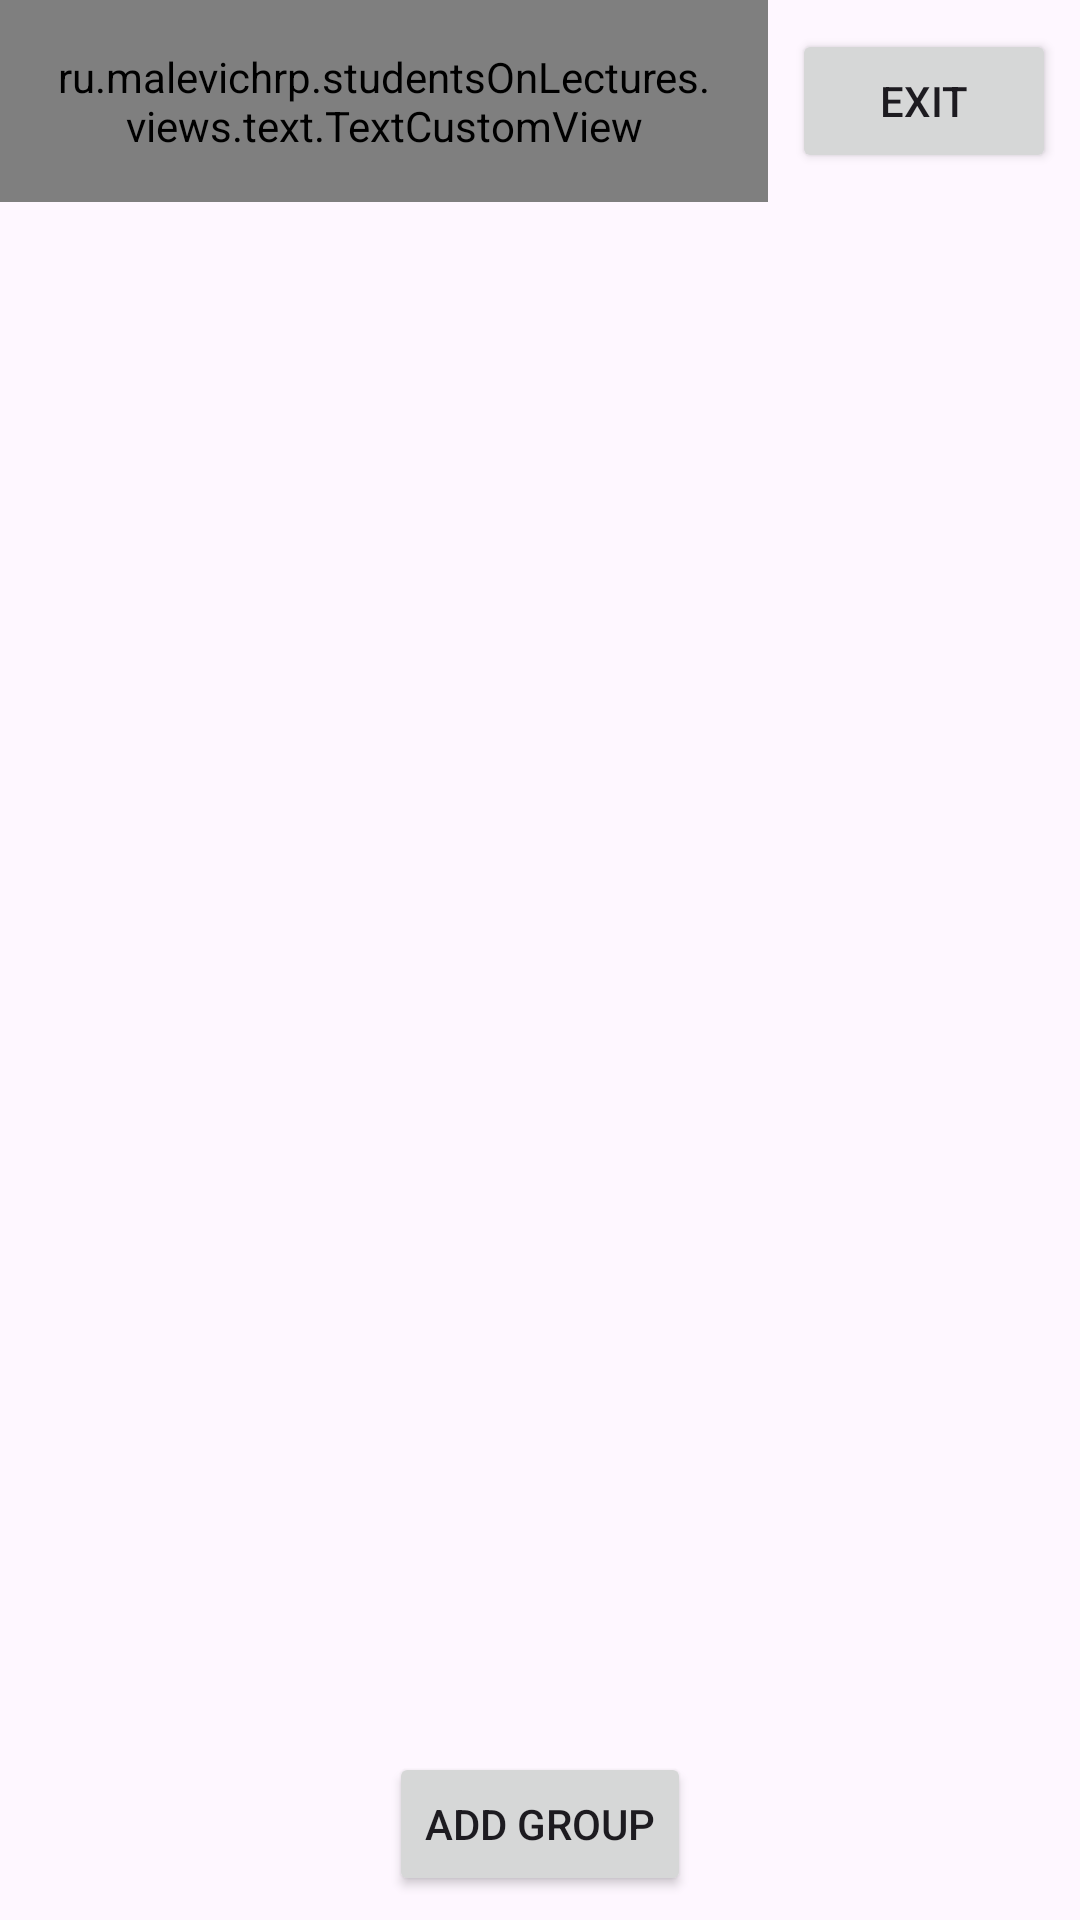

Layout XML and referenced resources for this Android screen:
<!-- AndroidManifest.xml: application theme Theme.StudentsOnLectures -->
<!-- res/layout/fragment_groups.xml -->
<?xml version="1.0" encoding="utf-8"?>
<LinearLayout xmlns:android="http://schemas.android.com/apk/res/android"
    xmlns:app="http://schemas.android.com/apk/res-auto"
    xmlns:tools="http://schemas.android.com/tools"
    android:layout_width="match_parent"
    android:layout_height="match_parent"
    android:orientation="vertical">

    <LinearLayout
        android:layout_width="match_parent"
        android:layout_height="wrap_content">
        <ru.malevichrp.studentsOnLectures.views.text.TextCustomView
            android:id="@+id/name"
            android:layout_width="0dp"
            android:layout_weight="1"
            android:layout_height="wrap_content"
            android:padding="16dp"
            tools:text="Name" />

        <Button
            android:id="@+id/exitButton"
            android:text="@string/exit"
            android:layout_width="wrap_content"
            android:layout_height="wrap_content"
            android:layout_gravity="center"
            android:layout_margin="8dp" />
    </LinearLayout>


    <androidx.recyclerview.widget.RecyclerView
        android:id="@+id/groupsRecycler"
        android:layout_width="match_parent"
        android:layout_height="0dp"
        android:layout_weight="1"
        app:layoutManager="androidx.recyclerview.widget.LinearLayoutManager" />

    <Button
        android:id="@+id/addGroupButton"
        android:text="@string/add_group"
        android:layout_width="wrap_content"
        android:layout_height="wrap_content"
        android:layout_gravity="center"
        android:layout_margin="8dp" />
</LinearLayout>
<!-- resources referenced by this layout -->
<resources>
  <string name="add_group">Add group</string>
  <string name="exit">Exit</string>
  <style name="Theme.StudentsOnLectures" parent="Base.Theme.StudentsOnLectures" />
  <style name="Base.Theme.StudentsOnLectures" parent="Theme.Material3.DayNight.NoActionBar">
          
          
      </style>
</resources>
